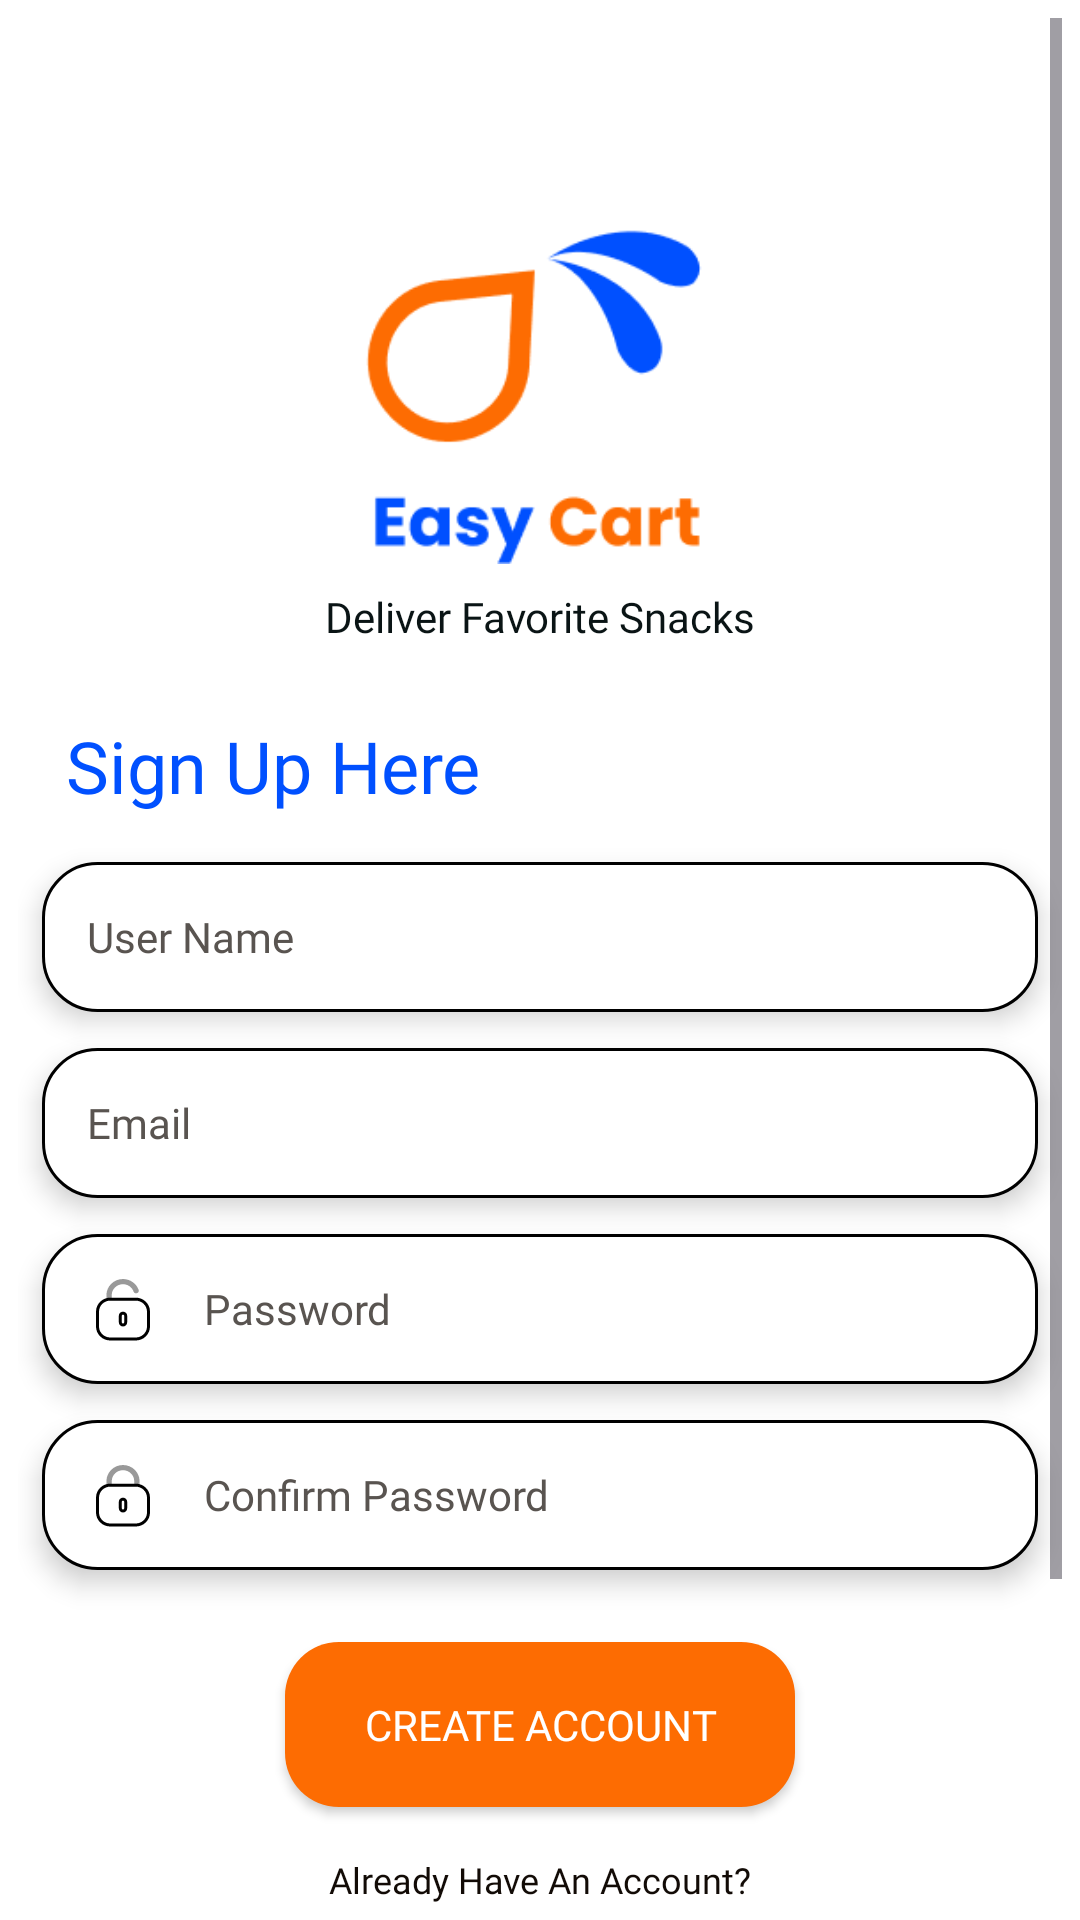

Layout XML and referenced resources for this Android screen:
<!-- AndroidManifest.xml: application theme Theme.MiniProject -->
<!-- res/layout/activity_signup.xml -->
<?xml version="1.0" encoding="utf-8"?>
<androidx.constraintlayout.widget.ConstraintLayout xmlns:android="http://schemas.android.com/apk/res/android"
    xmlns:app="http://schemas.android.com/apk/res-auto"
    xmlns:tools="http://schemas.android.com/tools"
    android:id="@+id/main"
    android:layout_width="match_parent"
    android:layout_height="match_parent"
    android:background="@color/white"
    tools:context=".SignupActivity">

    <ScrollView
        android:layout_width="match_parent"
        android:layout_height="match_parent"
        android:fillViewport="true"
        android:padding="6dp"
        android:clipToPadding="false">

        <androidx.constraintlayout.widget.ConstraintLayout
            android:layout_width="match_parent"
            android:layout_height="wrap_content"
            android:paddingBottom="32dp">

            <ImageView
                android:id="@+id/imageView7"
                android:layout_width="150dp"
                android:layout_height="150dp"
                android:layout_marginTop="32dp"
                android:importantForAccessibility="no"
                android:src="@drawable/png_logo"
                app:layout_constraintEnd_toEndOf="parent"
                app:layout_constraintStart_toStartOf="parent"
                app:layout_constraintTop_toTopOf="parent" />

            <TextView
                android:id="@+id/textView21"
                android:layout_width="wrap_content"
                android:layout_height="wrap_content"
                android:layout_marginTop="8dp"
                android:fontFamily="@font/madaniarabic_medium"
                android:text="@string/deliver_favorite_snacks"
                android:textAlignment="center"
                android:textColor="@color/text"
                app:layout_constraintEnd_toEndOf="@+id/imageView7"
                app:layout_constraintStart_toStartOf="@+id/imageView7"
                app:layout_constraintTop_toBottomOf="@+id/imageView7" />

            <TextView
                android:id="@+id/textView23"
                android:layout_width="wrap_content"
                android:layout_height="wrap_content"
                android:layout_marginStart="16dp"
                android:layout_marginTop="24dp"
                android:fontFamily="@font/madaniarabic_bold"
                android:text="@string/sign_up_here"
                android:textColor="@color/btn_color"
                android:textSize="24sp"
                app:layout_constraintStart_toStartOf="parent"
                app:layout_constraintTop_toBottomOf="@+id/textView21" />

            <EditText
                android:id="@+id/username"
                android:layout_width="0dp"
                android:layout_height="50dp"
                android:layout_marginStart="8dp"
                android:layout_marginTop="16dp"
                android:layout_marginEnd="8dp"
                android:background="@drawable/backgrouninput1"
                android:drawableStart="@drawable/user_01"
                android:drawablePadding="15dp"
                android:elevation="5dp"
                android:ems="10"
                android:fontFamily="@font/madaniarabic_regular"
                android:hint="@string/user_name"
                android:importantForAutofill="no"
                android:inputType="textPersonName"
                android:paddingStart="15dp"
                android:paddingEnd="15dp"
                android:textColor="@color/theme_black"
                android:textColorHint="@color/theme_dark_gray"
                android:textSize="14sp"
                app:layout_constraintEnd_toEndOf="parent"
                app:layout_constraintStart_toStartOf="parent"
                app:layout_constraintTop_toBottomOf="@+id/textView23" />

            <EditText
                android:id="@+id/email"
                android:layout_width="0dp"
                android:layout_height="50dp"
                android:layout_marginStart="8dp"
                android:layout_marginTop="12dp"
                android:layout_marginEnd="8dp"
                android:background="@drawable/backgrouninput1"
                android:drawableStart="@drawable/mail_02"
                android:drawablePadding="15dp"
                android:elevation="5dp"
                android:ems="10"
                android:fontFamily="@font/madaniarabic_regular"
                android:hint="@string/email"
                android:importantForAutofill="no"
                android:inputType="textEmailAddress"
                android:paddingStart="15dp"
                android:paddingEnd="15dp"
                android:textColor="@color/theme_black"
                android:textColorHint="@color/theme_dark_gray"
                android:textSize="14sp"
                app:layout_constraintEnd_toEndOf="parent"
                app:layout_constraintStart_toStartOf="parent"
                app:layout_constraintTop_toBottomOf="@+id/username" />

            <EditText
                android:id="@+id/pass"
                android:layout_width="0dp"
                android:layout_height="50dp"
                android:layout_marginStart="8dp"
                android:layout_marginTop="12dp"
                android:layout_marginEnd="8dp"
                android:background="@drawable/backgrouninput1"
                android:drawableStart="@drawable/unlock"
                android:drawablePadding="15dp"
                android:elevation="5dp"
                android:ems="10"
                android:fontFamily="@font/madaniarabic_regular"
                android:hint="@string/password"
                android:importantForAutofill="no"
                android:inputType="textPassword"
                android:paddingStart="15dp"
                android:paddingEnd="15dp"
                android:textColor="@color/theme_black"
                android:textColorHint="@color/theme_dark_gray"
                android:textSize="14sp"
                app:layout_constraintEnd_toEndOf="parent"
                app:layout_constraintStart_toStartOf="parent"
                app:layout_constraintTop_toBottomOf="@+id/email" />

            <EditText
                android:id="@+id/cpass"
                android:layout_width="0dp"
                android:layout_height="50dp"
                android:layout_marginStart="8dp"
                android:layout_marginTop="12dp"
                android:layout_marginEnd="8dp"
                android:background="@drawable/backgrouninput1"
                android:drawableStart="@drawable/lock"
                android:drawablePadding="15dp"
                android:elevation="5dp"
                android:ems="10"
                android:fontFamily="@font/madaniarabic_regular"
                android:hint="@string/confirm_password"
                android:importantForAutofill="no"
                android:inputType="textPassword"
                android:paddingStart="15dp"
                android:paddingEnd="15dp"
                android:textColor="@color/theme_black"
                android:textColorHint="@color/theme_dark_gray"
                android:textSize="14sp"
                app:layout_constraintEnd_toEndOf="parent"
                app:layout_constraintStart_toStartOf="parent"
                app:layout_constraintTop_toBottomOf="@+id/pass" />

            <androidx.appcompat.widget.AppCompatButton
                android:id="@+id/createAccount"
                android:layout_width="170dp"
                android:layout_height="55dp"
                android:layout_marginTop="24dp"
                android:background="@drawable/buttoncolor"
                android:fontFamily="@font/roboto_medium"
                android:text="@string/create_account"
                android:textColor="@color/secondary"
                android:textSize="14sp"
                app:layout_constraintEnd_toEndOf="parent"
                app:layout_constraintStart_toStartOf="parent"
                app:layout_constraintTop_toBottomOf="@+id/cpass" />

            <TextView
                android:id="@+id/alreadyAccount"
                android:layout_width="wrap_content"
                android:layout_height="wrap_content"
                android:layout_marginTop="16dp"
                android:fontFamily="@font/madaniarabic_regular"
                android:text="@string/already_have_an_account"
                android:textColor="@color/theme_black"
                android:textSize="12sp"
                app:layout_constraintEnd_toEndOf="parent"
                app:layout_constraintStart_toStartOf="parent"
                app:layout_constraintTop_toBottomOf="@+id/createAccount" />

            <TextView
                android:id="@+id/textViewOr"
                android:layout_width="wrap_content"
                android:layout_height="wrap_content"
                android:layout_marginTop="16dp"
                android:text="@string/or_continue_with"
                android:textColor="@color/theme_medium_gray"
                android:textSize="14sp"
                app:layout_constraintEnd_toEndOf="parent"
                app:layout_constraintStart_toStartOf="parent"
                app:layout_constraintTop_toBottomOf="@+id/alreadyAccount" />

            <androidx.appcompat.widget.AppCompatButton
                android:id="@+id/googleBtn"
                android:layout_width="150dp"
                android:layout_height="55dp"
                android:layout_marginTop="16dp"
                android:background="@drawable/buttoncolor"
                android:drawableStart="@drawable/ic_google"
                android:fontFamily="@font/roboto_medium"
                android:paddingStart="24dp"
                android:paddingEnd="24dp"
                android:text="@string/google"
                android:textAllCaps="false"
                android:textColor="@color/secondary"
                android:textSize="16sp"
                app:layout_constraintEnd_toEndOf="parent"
                app:layout_constraintStart_toStartOf="parent"
                app:layout_constraintTop_toBottomOf="@+id/textViewOr" />

        </androidx.constraintlayout.widget.ConstraintLayout>
    </ScrollView>

</androidx.constraintlayout.widget.ConstraintLayout>
<!-- resources referenced by this layout -->
<resources>
  <color name="btn_color">#0050ff</color>
  <color name="secondary">#FFFFFFFF</color>
  <color name="text">#0A1415</color>
  <color name="theme_black">#120b06</color>
  <color name="theme_dark_gray">#595450</color>
  <color name="theme_medium_gray">#C3595450</color>
  <color name="white">#FFFFFFFF</color>
  <!-- drawable backgrouninput1 (drawable) -->
  <?xml version="1.0" encoding="utf-8"?>
  <shape xmlns:android="http://schemas.android.com/apk/res/android">
      <solid android:color="@color/white"></solid>
      <corners android:radius="18dp"></corners>
      <stroke android:color="@color/black" android:width="1dp"></stroke>
  </shape>
  <!-- drawable buttoncolor (drawable) -->
  <?xml version="1.0" encoding="utf-8"?>
  <shape xmlns:android="http://schemas.android.com/apk/res/android">
      <solid android:color="@color/theme_orange"></solid>
      <corners android:radius="18dp"></corners>
  </shape>
  <!-- drawable ic_google: png bitmap (drawable, 1664 bytes) -->
  <!-- drawable lock: vector/xml drawable (drawable, 2243 chars, omitted) -->
  <!-- drawable png_logo: png bitmap (drawable, 6856 bytes) -->
  <!-- drawable unlock: vector/xml drawable (drawable, 2383 chars, omitted) -->
  <string name="already_have_an_account">Already Have An Account?</string>
  <string name="confirm_password">Confirm Password</string>
  <string name="create_account">Create Account</string>
  <string name="deliver_favorite_snacks">Deliver Favorite Snacks</string>
  <string name="email">Email</string>
  <string name="google">Google</string>
  <string name="or_continue_with">Or Continue With</string>
  <string name="password">Password</string>
  <string name="sign_up_here">Sign Up Here</string>
  <string name="user_name">User Name</string>
  <style name="Theme.MiniProject" parent="Base.Theme.MiniProject" />
  <color name="black">#FF000000</color>
  <color name="theme_orange">#fd6c02</color>
  <style name="Base.Theme.MiniProject" parent="Theme.Material3.DayNight.NoActionBar">
          
          <item name="android:windowActivityTransitions">true</item>
          <item name="android:windowAnimationStyle">@style/WindowAnimations</item>
  
          <item name="bottomNavigationStyle">@style/Widget.App.BottomNavigationView</item>
      </style>
  <style name="WindowAnimations">
          <item name="android:activityOpenEnterAnimation">@anim/slide_in_right</item>
          <item name="android:activityOpenExitAnimation">@anim/slide_out_left</item>
          <item name="android:activityCloseEnterAnimation">@anim/fade_in</item>
          <item name="android:activityCloseExitAnimation">@anim/fade_out</item>
      </style>
  <style name="Widget.App.BottomNavigationView" parent="Widget.Material3.BottomNavigationView">
          <item name="itemActiveIndicatorStyle">@style/App.Custom.Indicator</item>
      </style>
  <style name="App.Custom.Indicator" parent="Widget.Material3.BottomNavigationView.ActiveIndicator">
          
          <item name="android:width">45dp</item>
          <item name="android:height">45dp</item>
  
          
          <item name="android:color">@color/theme_orange</item>
          <item name="shapeAppearance">@style/ShapeAppearance.RoundedRect</item>
      </style>
  <style name="ShapeAppearance.RoundedRect" parent="">
          <item name="cornerFamily">rounded</item>
          <item name="cornerSize">50%</item> 
      </style>
</resources>
